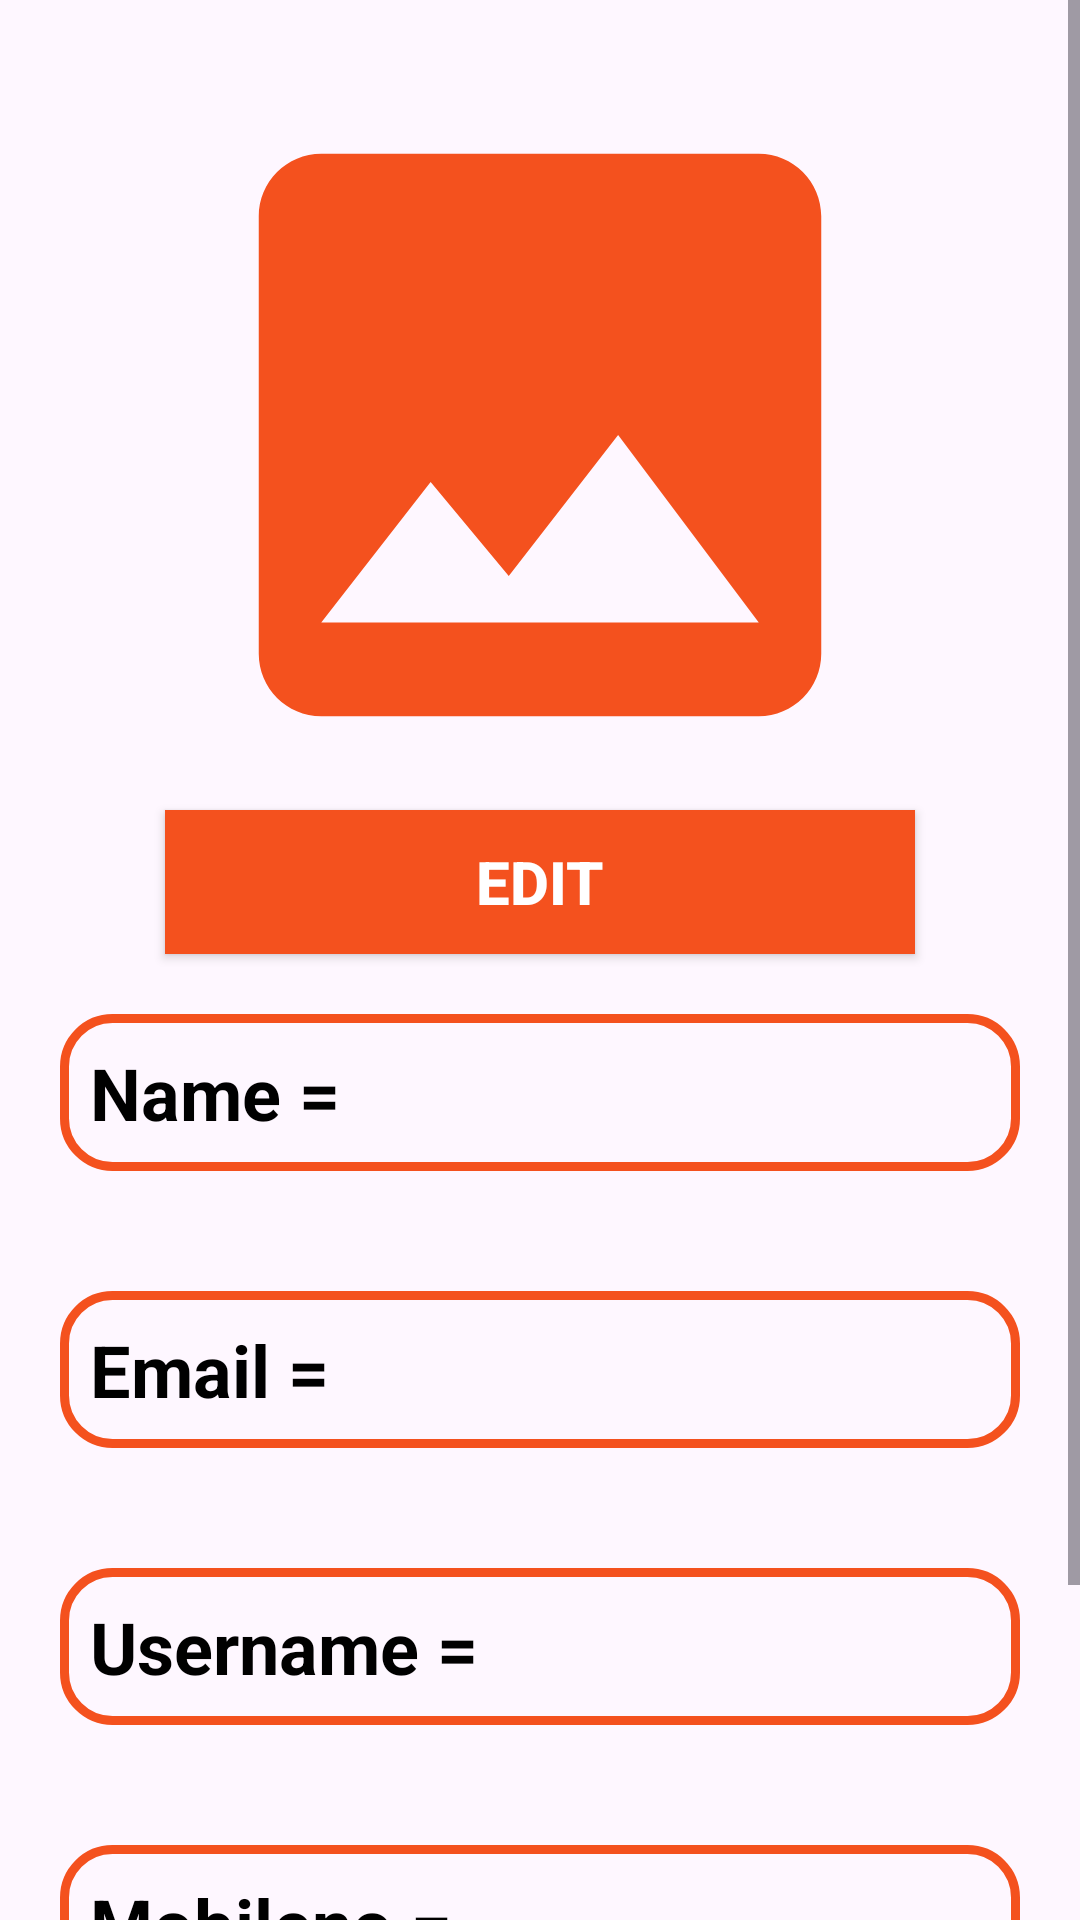

Reconstruct the res/layout file that produces this screen, plus the resources it refers to.
<!-- AndroidManifest.xml: application theme Theme.MountreachIndustrailTrainingApp -->
<!-- res/layout/activity_my_profile.xml -->
<?xml version="1.0" encoding="utf-8"?>
<ScrollView xmlns:android="http://schemas.android.com/apk/res/android"
    xmlns:app="http://schemas.android.com/apk/res-auto"
    xmlns:tools="http://schemas.android.com/tools"
    android:id="@+id/main"
    android:layout_width="match_parent"
    android:layout_height="match_parent"
    tools:context=".MyProfileActivity">

    <androidx.constraintlayout.widget.ConstraintLayout
        android:layout_width="match_parent"
        android:layout_height="match_parent">

        <LinearLayout
            android:layout_width="match_parent"
            android:layout_height="match_parent"
            android:orientation="vertical"
            android:layout_marginTop="20dp"
            app:layout_constraintTop_toTopOf="parent"
            app:layout_constraintLeft_toLeftOf="parent"
            app:layout_constraintRight_toRightOf="parent">


            <ImageView
                android:layout_width="250dp"
                android:layout_height="250dp"
                android:id="@+id/iv_my_profile_profile_photo"
                android:src="@drawable/icon_insert_image"
                android:layout_gravity="center">

            </ImageView>
            <androidx.appcompat.widget.AppCompatButton
                android:id="@+id/acbtn_my_profile_edit"
                android:layout_width="250dp"
                android:layout_height="wrap_content"
                android:background="@color/orange"
                android:layout_gravity="center"
                android:text="Edit"
                android:textSize="20sp"
                android:textStyle="bold"
                android:textColor="@color/white">

            </androidx.appcompat.widget.AppCompatButton>
            <TextView
                android:id="@+id/tv_my_profile_my_name"
                android:layout_width="match_parent"
                android:layout_height="match_parent"
                android:text="Name = "
                android:textSize="24sp"
                android:layout_margin="20dp"
                android:textStyle="bold"
                android:textColor="@color/black"
                android:padding="10dp"
                android:background="@drawable/without_bg_shape">

            </TextView>

            <TextView
                android:id="@+id/tv_my_profile_my_email"
                android:layout_width="match_parent"
                android:layout_height="match_parent"
                android:text="Email = "
                android:layout_margin="20dp"
                android:textSize="24sp"
                android:textStyle="bold"
                android:textColor="@color/black"
                android:background="@drawable/without_bg_shape"
                android:padding="10dp">

            </TextView>

            <TextView
                android:id="@+id/tv_my_profile_my_username"
                android:layout_width="match_parent"
                android:layout_height="match_parent"
                android:text="Username = "
                android:layout_margin="20dp"
                android:textSize="24sp"
                android:textStyle="bold"
                android:textColor="@color/black"
                android:background="@drawable/without_bg_shape"
                android:padding="10dp">

            </TextView>

            <TextView
                android:id="@+id/tv_my_profile_my_mobile_no"
                android:layout_width="match_parent"
                android:layout_height="match_parent"
                android:text="Mobileno = "
                android:layout_margin="20dp"
                android:textSize="24sp"
                android:textStyle="bold"
                android:textColor="@color/black"
                android:background="@drawable/without_bg_shape"
                android:padding="10dp">

            </TextView>

            <androidx.appcompat.widget.AppCompatButton
                android:id="@+id/btnSignOut"
                android:layout_width="match_parent"
                android:layout_height="wrap_content"
                android:layout_marginTop="20dp"
                android:text="Sign Out"
                android:backgroundTint="@color/orange"
                android:textSize="16sp"
                android:layout_marginLeft="40dp"
                android:layout_marginRight="40dp"
                android:layout_marginBottom="20dp"
                android:fontFamily=""
                android:textColor="@color/white"

                >


            </androidx.appcompat.widget.AppCompatButton>

        </LinearLayout>




    </androidx.constraintlayout.widget.ConstraintLayout>


</ScrollView>
<!-- resources referenced by this layout -->
<resources>
  <color name="black">#FF000000</color>
  <color name="orange">#F4511E</color>
  <color name="white">#FFFFFFFF</color>
  <!-- drawable icon_insert_image (drawable) -->
  <vector xmlns:android="http://schemas.android.com/apk/res/android" android:height="24dp" android:tint="@color/orange" android:viewportHeight="24" android:viewportWidth="24" android:width="24dp">
        
      <path android:fillColor="@android:color/white" android:pathData="M21,19V5c0,-1.1 -0.9,-2 -2,-2H5c-1.1,0 -2,0.9 -2,2v14c0,1.1 0.9,2 2,2h14c1.1,0 2,-0.9 2,-2zM8.5,13.5l2.5,3.01L14.5,12l4.5,6H5l3.5,-4.5z"/>
      
  </vector>
  <!-- drawable without_bg_shape (drawable) -->
  <?xml version="1.0" encoding="utf-8"?>
  <shape xmlns:android="http://schemas.android.com/apk/res/android">
  
      <stroke
          android:width="3dp"
          android:color="@color/orange">
  
      </stroke>
  
      <corners
          android:radius="16sp">
  
      </corners>
  </shape>
  <style name="Theme.MountreachIndustrailTrainingApp" parent="Base.Theme.MountreachIndustrailTrainingApp" />
  <style name="Base.Theme.MountreachIndustrailTrainingApp" parent="Theme.Material3.DayNight.NoActionBar">
          
          
      </style>
</resources>
